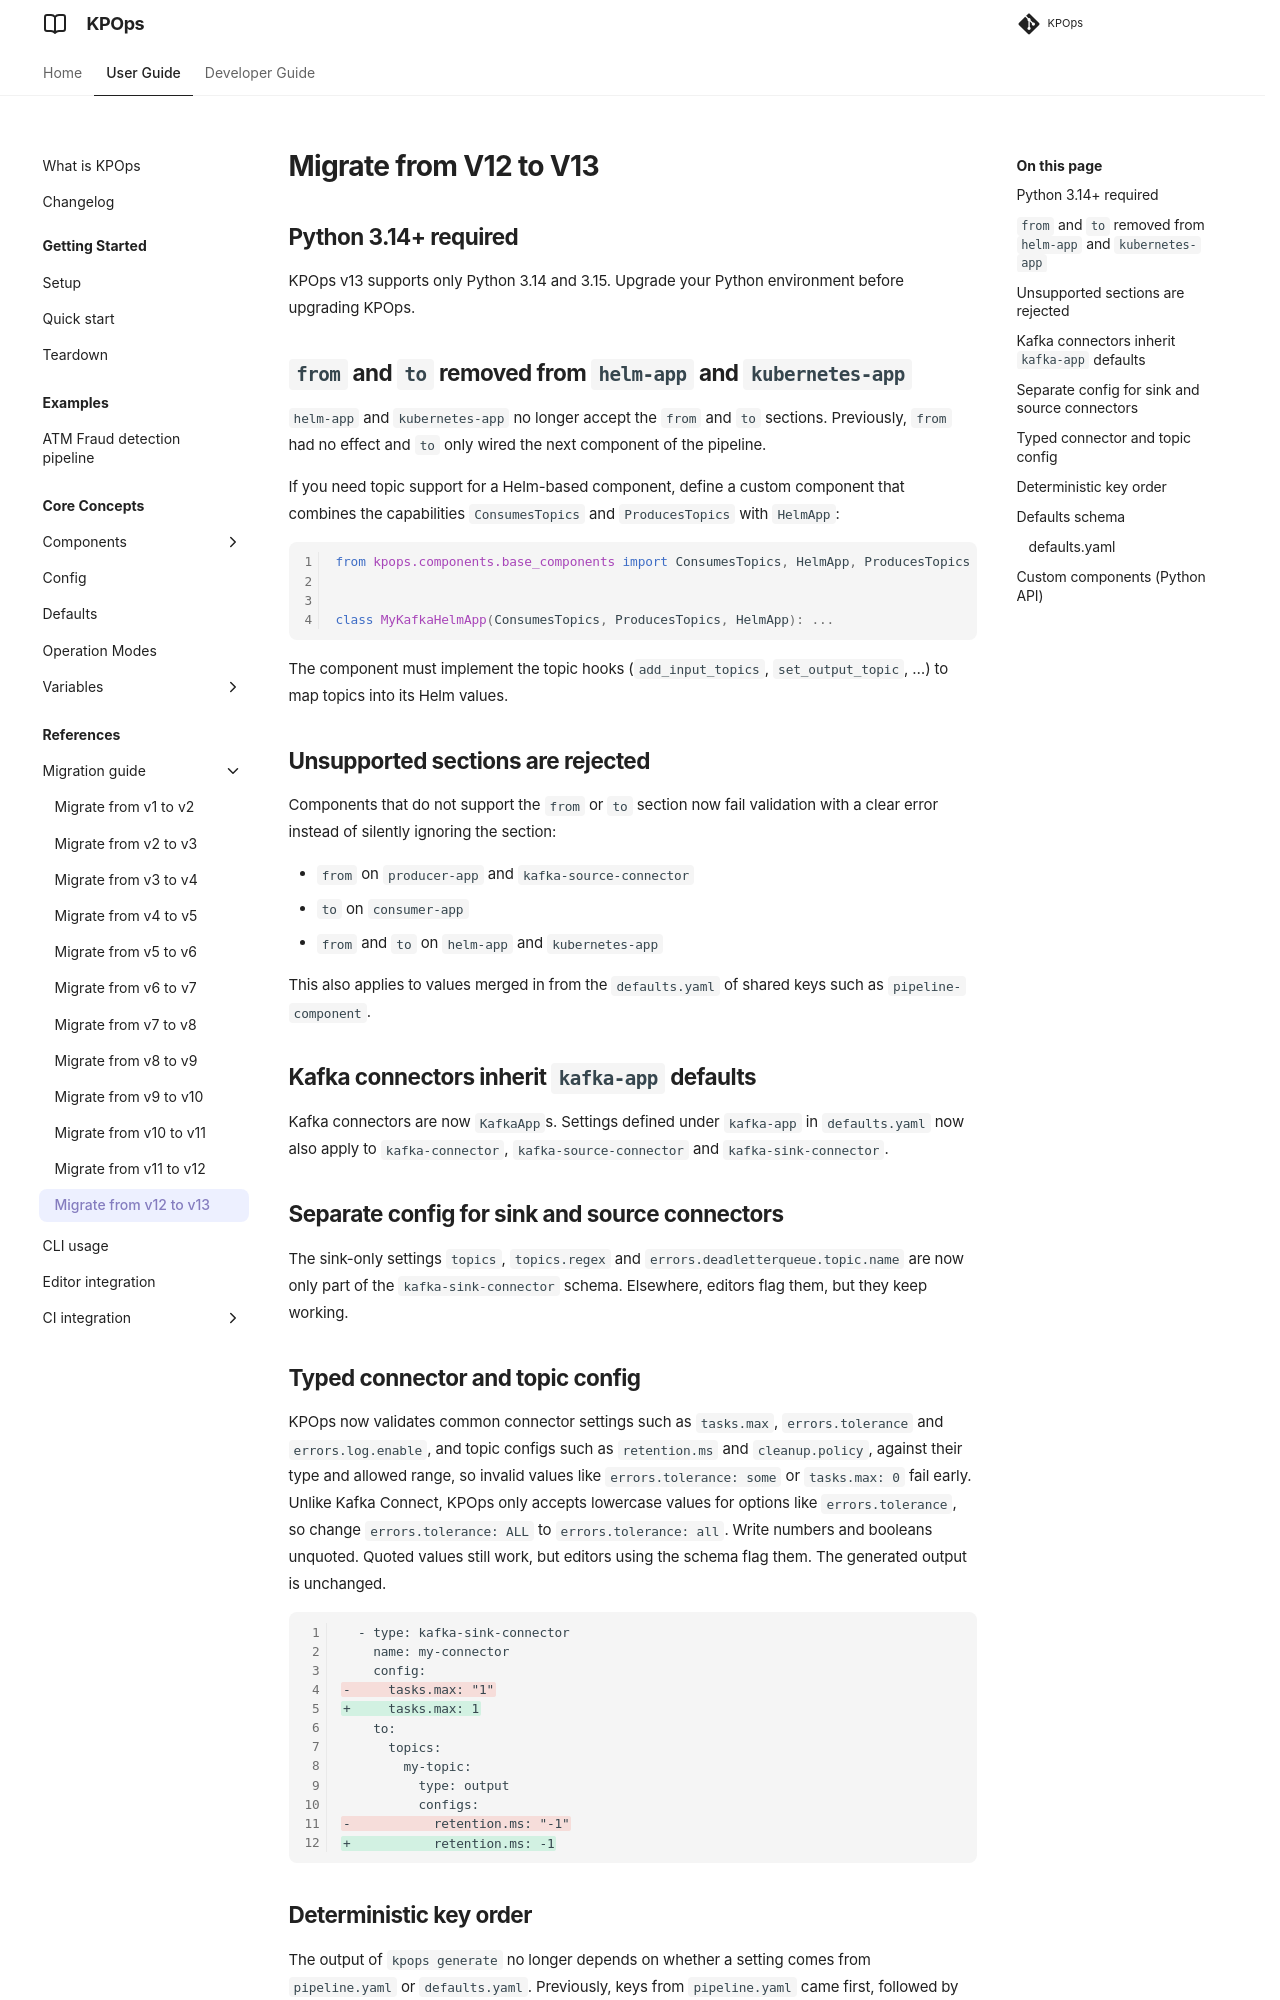

repository: bakdata/kpops · page: 13.0/user/migration-guide/v12-v13/index.html · generator: mkdocs

# Migrate from V12 to V13

## Python 3.14+ required

KPOps v13 supports only Python 3.14 and 3.15. Upgrade your Python environment before upgrading KPOps.

## `from` and `to` removed from `helm-app` and `kubernetes-app`

`helm-app` and `kubernetes-app` no longer accept the `from` and `to` sections. Previously, `from` had no effect and `to` only wired the next component of the pipeline.

If you need topic support for a Helm-based component, define a custom component that combines the capabilities `ConsumesTopics` and `ProducesTopics` with `HelmApp`:

```python
from kpops.components.base_components import ConsumesTopics, HelmApp, ProducesTopics


class MyKafkaHelmApp(ConsumesTopics, ProducesTopics, HelmApp): ...
```

The component must implement the topic hooks (`add_input_topics`, `set_output_topic`, …) to map topics into its Helm values.

## Unsupported sections are rejected

Components that do not support the `from` or `to` section now fail validation with a clear error instead of silently ignoring the section:

- `from` on `producer-app` and `kafka-source-connector`
- `to` on `consumer-app`
- `from` and `to` on `helm-app` and `kubernetes-app`

This also applies to values merged in from the `defaults.yaml` of shared keys such as `pipeline-component`.

## Kafka connectors inherit `kafka-app` defaults

Kafka connectors are now `KafkaApp`s. Settings defined under `kafka-app` in `defaults.yaml` now also apply to `kafka-connector`, `kafka-source-connector` and `kafka-sink-connector`.

## Separate config for sink and source connectors

The sink-only settings `topics`, `topics.regex` and `errors.deadletterqueue.topic.name` are now only part of the `kafka-sink-connector` schema. Elsewhere, editors flag them, but they keep working.

## Typed connector and topic config

KPOps now validates common connector settings such as `tasks.max`, `errors.tolerance` and `errors.log.enable`, and topic configs such as `retention.ms` and `cleanup.policy`, against their type and allowed range, so invalid values like `errors.tolerance: some` or `tasks.max: 0` fail early. Unlike Kafka Connect, KPOps only accepts lowercase values for options like `errors.tolerance`, so change `errors.tolerance: ALL` to `errors.tolerance: all`. Write numbers and booleans unquoted. Quoted values still work, but editors using the schema flag them. The generated output is unchanged.

```diff
  - type: kafka-sink-connector
    name: my-connector
    config:
-     tasks.max: "1"
+     tasks.max: 1
    to:
      topics:
        my-topic:
          type: output
          configs:
-           retention.ms: "-1"
+           retention.ms: -1
```
